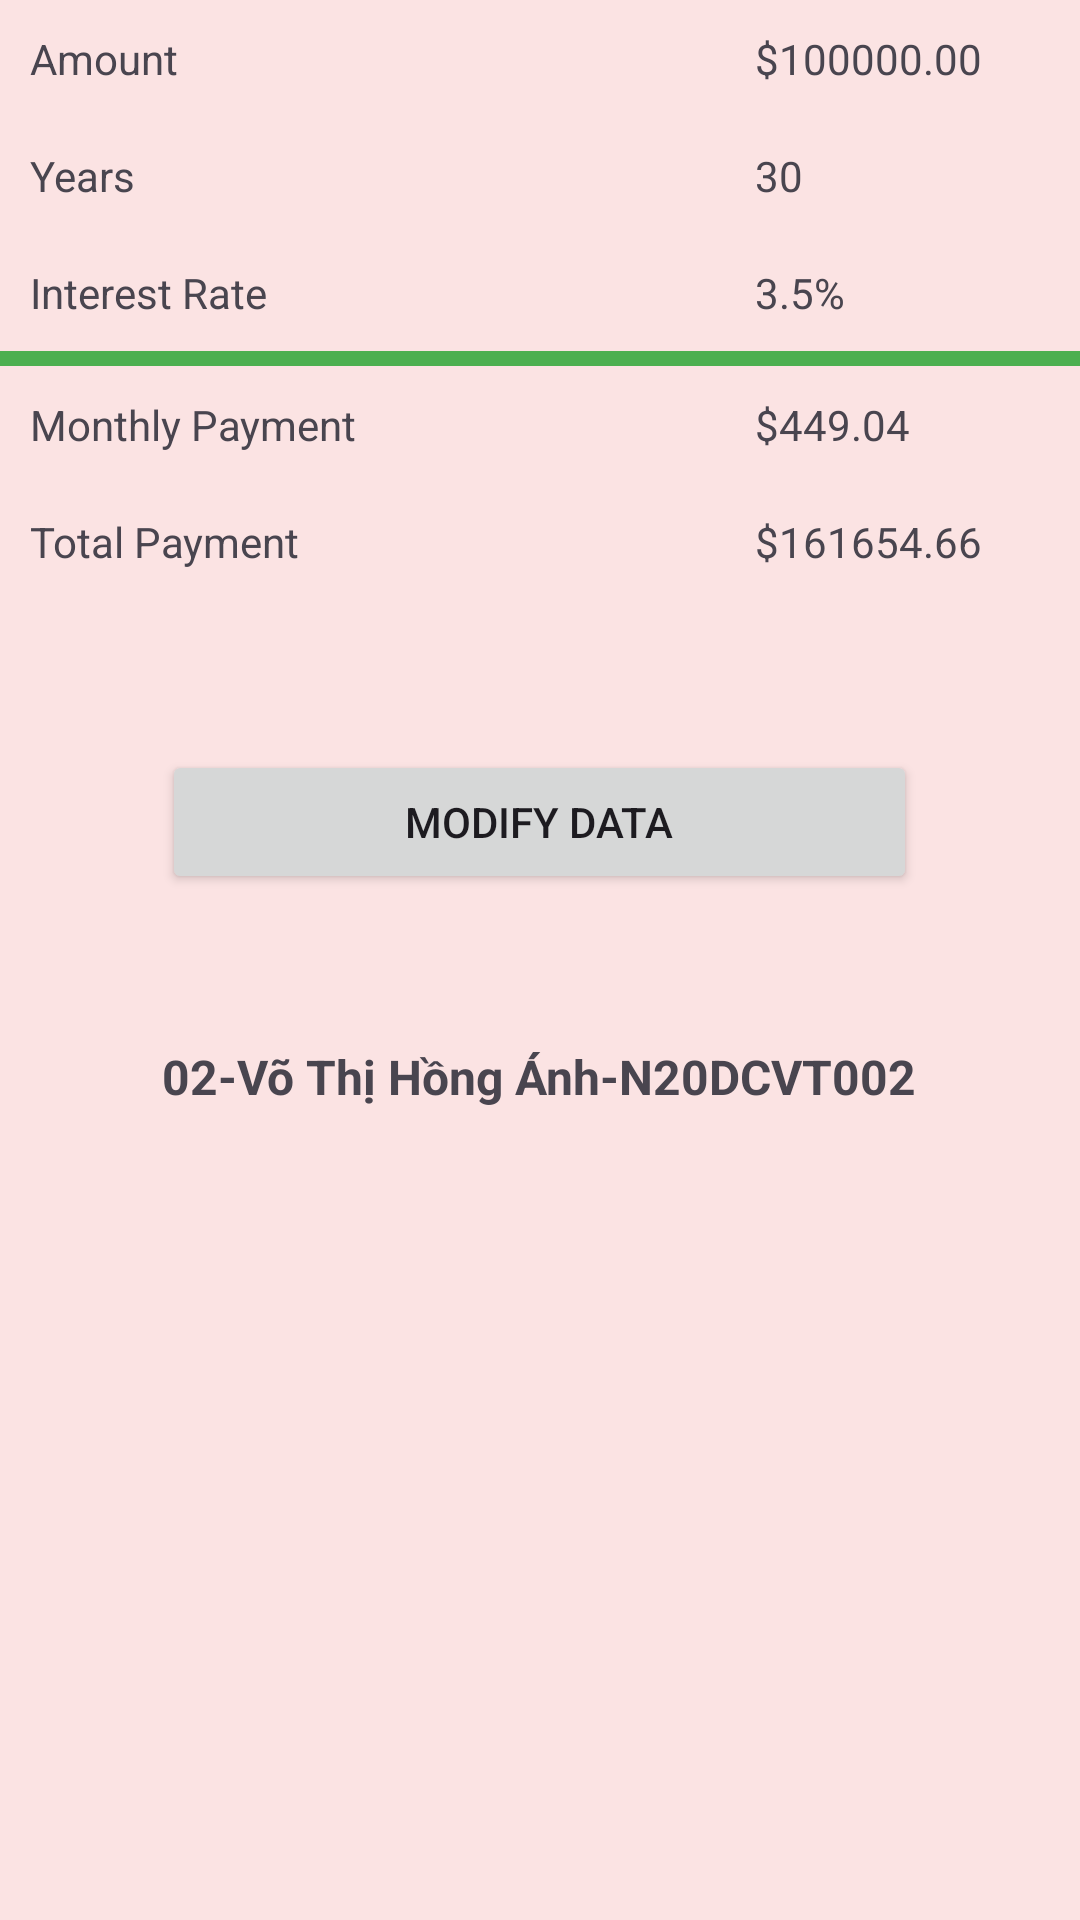

This screen was rendered from an Android layout file. Write that file and the resources it references.
<!-- AndroidManifest.xml: application theme Theme.Mortgage -->
<!-- res/layout/activity_main.xml -->
<?xml version="1.0" encoding="utf-8"?>
<TableLayout xmlns:android="http://schemas.android.com/apk/res/android"
    xmlns:app="http://schemas.android.com/apk/res-auto"
    xmlns:tools="http://schemas.android.com/tools"
    android:layout_width="match_parent"
    android:layout_height="match_parent"
    android:layout_margin="@dimen/activity_margin"
    android:background="#FBE3E3"
    tools:context="com.example.mortgage.MainActivity">

    <TableRow
        android:layout_width="wrap_content"
        android:layout_height="wrap_content">

        <TextView
            android:padding="10dip"
            android:text="@string/label_amount" />

        <TextView
            android:id="@+id/amount"
            android:text="@string/amount" />
    </TableRow>

    <TableRow
        android:layout_width="wrap_content"
        android:layout_height="wrap_content">

        <TextView
            android:padding="10dip"
            android:text="@string/label_years" />

        <TextView
            android:id="@+id/years"
            android:text="@string/years" />
    </TableRow>

    <TableRow
        android:layout_width="wrap_content"
        android:layout_height="wrap_content">

        <TextView
            android:padding="10dip"
            android:text="@string/label_rate" />

        <TextView
            android:id="@+id/rate"
            android:text="@string/rate" />
    </TableRow>

    

    <View
        android:layout_height="5dip"
        android:background="#4CAF50" />

    <TableRow
        android:layout_width="wrap_content"
        android:layout_height="wrap_content">

        <TextView
            android:padding="10dip"
            android:text="@string/label_monthly_payment" />

        <TextView
            android:id="@+id/payment"
            android:text="@string/monthly_payment" />
    </TableRow>

    <TableRow
        android:layout_width="wrap_content"
        android:layout_height="wrap_content">

        <TextView
            android:padding="10dip"
            android:text="@string/label_total_payment" />

        <TextView
            android:id="@+id/total"
            android:text="@string/total_payment" />

    </TableRow>

    <TableRow
        android:layout_width="wrap_content"
        android:layout_height="wrap_content"
        android:gravity="center"
        android:paddingTop="50dip">

        <Button
            android:onClick="modifyData"
            android:text="@string/modify_data"
            android:textColorLink="#673AB7" />
    </TableRow>

    <TableRow
        android:layout_width="match_parent"
        android:layout_height="match_parent"
        android:gravity="center"
        android:paddingTop="50dip">

        <TextView
            android:id="@+id/name"
            android:layout_width="wrap_content"
            android:layout_height="wrap_content"
            android:background="#00F44336"
            android:text="02-Võ Thị Hồng Ánh-N20DCVT002"
            android:textAlignment="viewStart"
            android:textSize="16sp"
            android:textStyle="bold" />
    </TableRow>

</TableLayout>
<!-- resources referenced by this layout -->
<resources>
  <string name="amount">$100000.00</string>
  <string name="label_amount">Amount</string>
  <string name="label_monthly_payment">Monthly Payment</string>
  <string name="label_rate">Interest Rate</string>
  <string name="label_total_payment">Total Payment</string>
  <string name="label_years">Years</string>
  <string name="modify_data">Modify Data</string>
  <string name="monthly_payment">$449.04</string>
  <string name="rate">3.5%</string>
  <string name="total_payment">$161654.66</string>
  <string name="years">30</string> I
  <style name="Theme.Mortgage" parent="Base.Theme.Mortgage" />
  <style name="Base.Theme.Mortgage" parent="Theme.Material3.DayNight.NoActionBar">
          
          
      </style>
</resources>
